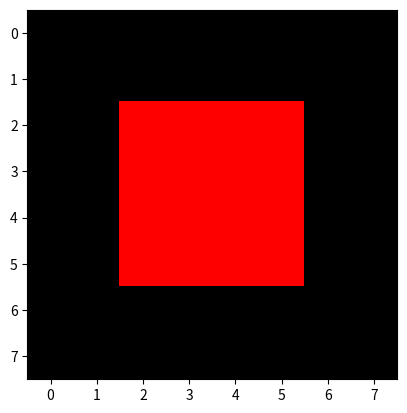

Write the Python code that produced this figure.
import matplotlib.pyplot as plt
import numpy as np

def render():
    fig, ax = plt.subplots()
    # RGB image (3D array), typically has no cmap/clim
    data = np.zeros((8, 8, 3))
    data[2:6, 2:6, 0] = 1.0
    ax.imshow(data)
    return fig

if __name__ == "__main__":
    fig = render()
    plt.show()
